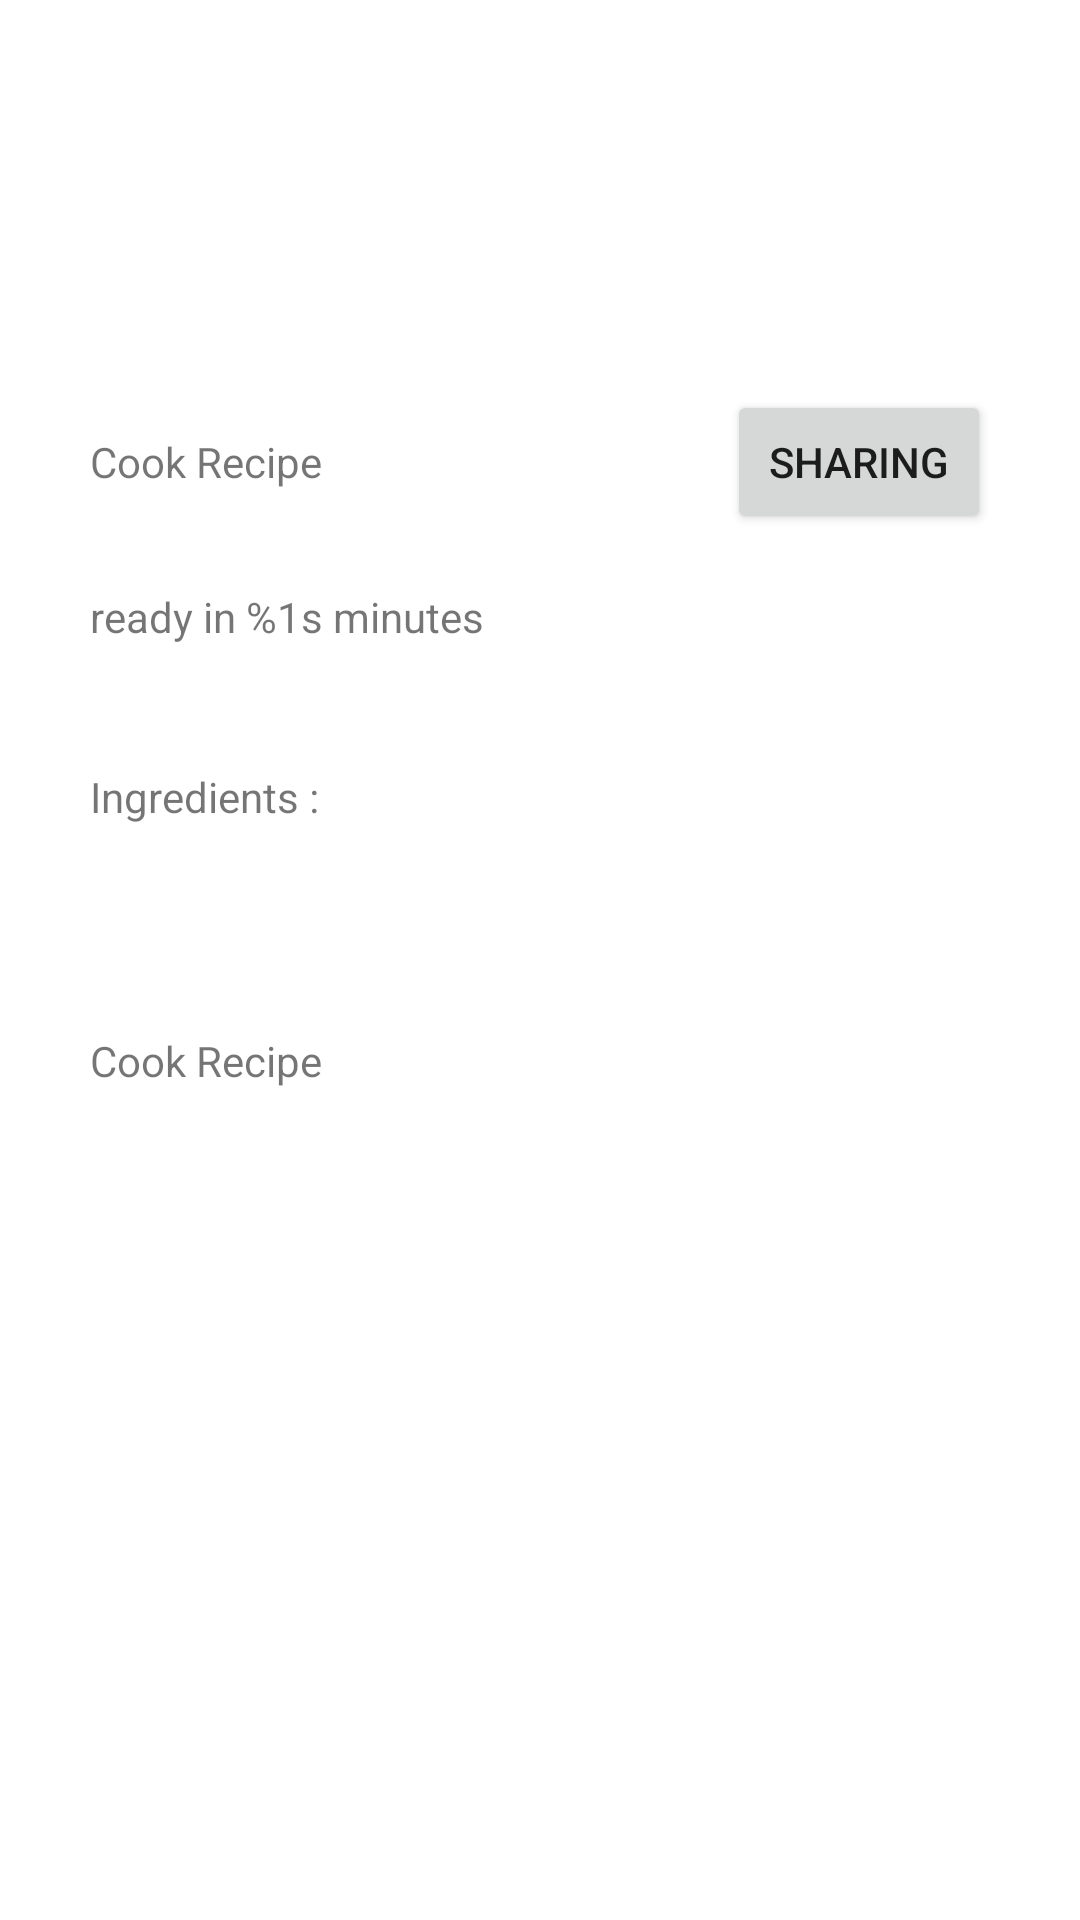

Here is an Android app screen rendered from its layout file. Give the layout XML and the strings, colors and styles it references.
<!-- AndroidManifest.xml: application theme Theme.CookRecipe -->
<!-- res/layout/activity_recipe.xml -->
<?xml version="1.0" encoding="utf-8"?>
<androidx.constraintlayout.widget.ConstraintLayout xmlns:android="http://schemas.android.com/apk/res/android"
    xmlns:app="http://schemas.android.com/apk/res-auto"
    xmlns:tools="http://schemas.android.com/tools"
    android:layout_width="match_parent"
    android:layout_height="match_parent"
    tools:context=".view.RecipeActivity">

    <LinearLayout
        android:layout_width="match_parent"
        android:layout_height="match_parent"
        android:orientation="vertical"
        tools:layout_editor_absoluteY="1dp">

        <ImageView
            android:id="@+id/recipe_master_picture"
            android:layout_width="match_parent"
            android:layout_height="100dp"
            android:scaleType="centerCrop"
            android:contentDescription="@string/recipe_pic_desc" />

        <ScrollView
            android:layout_width="match_parent"
            android:layout_height="match_parent">

            <LinearLayout
                android:id="@+id/linearLayout2"
                android:layout_width="match_parent"
                android:layout_height="wrap_content"
                android:orientation="vertical"
                android:padding="30dp"
                app:layout_constraintLeft_toLeftOf="parent"
                app:layout_constraintRight_toRightOf="parent"
                app:layout_constraintTop_toBottomOf="@id/recipe_master_picture">


                    <GridLayout
                        android:layout_width="match_parent"
                        android:layout_height="wrap_content">

                        <TextView
                            android:id="@+id/recipe_title"
                            android:layout_height="wrap_content"
                            android:layout_row="0"
                            android:layout_column="0"
                            android:ems="13"
                            android:lines="3"
                            android:text="@string/app_name" />

                        <TextView
                            android:id="@+id/recipe_readyInMinutes"
                            android:layout_width="wrap_content"
                            android:layout_height="wrap_content"
                            android:layout_row="1"
                            android:layout_column="0"
                            android:text="@string/readyInMinutes" />

                        <Button
                            android:id="@+id/btn_sharing"
                            android:layout_width="wrap_content"
                            android:layout_height="wrap_content"
                            android:layout_column="1"
                            android:layout_row="0"
                            android:layout_gravity="end"
                            android:text="@string/btn_sharing" />

                        <ImageView
                            android:id="@+id/recipe_vegan_icon"
                            android:layout_width="40dp"
                            android:layout_height="40dp"
                            android:layout_row="1"
                            android:layout_column="1"
                            android:layout_gravity="start"
                            android:contentDescription="@string/vegan_icon" />

                        <ImageView
                            android:id="@+id/recipe_vegetarian_icon"
                            android:layout_width="40dp"
                            android:layout_height="40dp"
                            android:layout_row="1"
                            android:layout_column="1"
                            android:layout_gravity="end"
                            android:contentDescription="@string/vegetarian_icon" />
                    </GridLayout>


                <TextView
                    android:id="@+id/recipe_ingredient"
                    android:layout_width="match_parent"
                    android:layout_height="wrap_content"
                    android:layout_marginTop="20dp"
                    android:text="@string/recipe_ingredient"/>

                <TextView
                    android:id="@+id/recipe_desc"
                    android:layout_marginTop="20dp"
                    android:layout_width="match_parent"
                    android:layout_height="wrap_content"
                    android:autoLink="web"
                    android:ems="12"
                    android:lineSpacingExtra="3dp"
                    tools:ignore="VisualLintLongText,VisualLintLocaleText"/>

                <TextView
                    android:id="@+id/recipe_url"
                    android:layout_marginTop="30dp"
                    android:layout_width="match_parent"
                    android:layout_height="wrap_content"
                    android:autoLink="web"
                    android:ems="12"
                    android:text="@string/app_name"
                    tools:ignore="VisualLintLongText" />



            </LinearLayout>

        </ScrollView>


    </LinearLayout>

</androidx.constraintlayout.widget.ConstraintLayout>
<!-- resources referenced by this layout -->
<resources>
  <string name="app_name">Cook Recipe</string>
  <string name="btn_sharing">Sharing</string>
  <string name="readyInMinutes">ready in %1s minutes</string>
  <string name="recipe_ingredient">"Ingredients : "</string>
  <string name="recipe_pic_desc">Image of the recipe</string>
  <string name="vegan_icon">Vegan</string>
  <string name="vegetarian_icon">Vegetarian</string>
  <style name="Theme.CookRecipe" parent="Theme.MaterialComponents.DayNight.DarkActionBar">
          
          <item name="colorPrimary">@color/purple_500</item>
          <item name="colorPrimaryVariant">@color/purple_700</item>
          <item name="colorOnPrimary">@color/white</item>
          
          <item name="colorSecondary">@color/teal_200</item>
          <item name="colorSecondaryVariant">@color/teal_700</item>
          <item name="colorOnSecondary">@color/black</item>
          
          <item name="android:statusBarColor" tools:targetApi="l">?attr/colorPrimaryVariant</item>
          
      </style>
  <!-- not gathered from this repository: default colours our renderer supplied (Android Studio template values) -->
  <color name="purple_500">#FF6200EE</color>
  <color name="purple_700">#FF3700B3</color>
  <color name="teal_200">#FF03DAC5</color>
  <color name="teal_700">#FF018786</color>
  <color name="black">#FF000000</color>
  <color name="white">#FFFFFFFF</color>
</resources>
